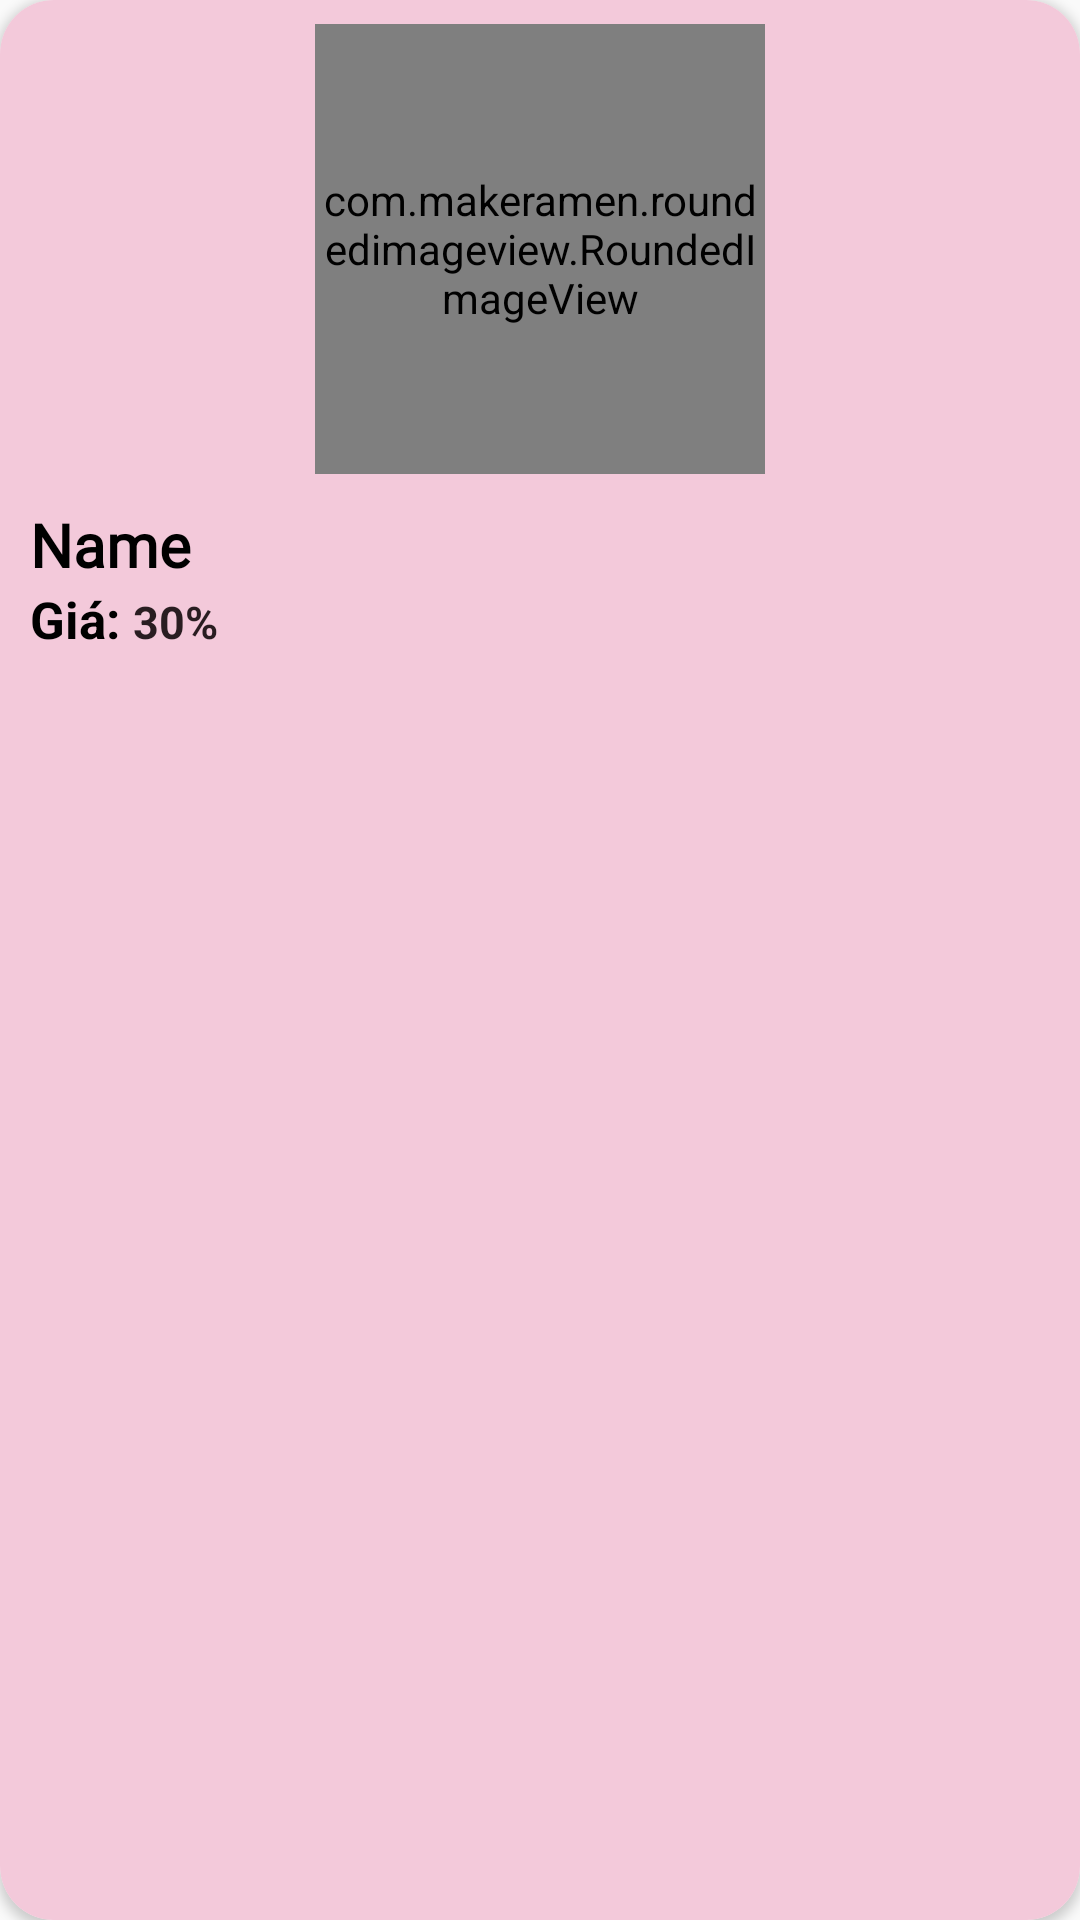

Produce the Android XML layout that renders to this screen, including the resource entries it uses.
<!-- AndroidManifest.xml: application theme Theme.AppCompat.Light -->
<!-- res/layout/view_all_item.xml -->
<?xml version="1.0" encoding="utf-8"?>
<androidx.cardview.widget.CardView xmlns:android="http://schemas.android.com/apk/res/android"
    android:layout_width="160dp"
    android:layout_height="wrap_content"
    xmlns:app="http://schemas.android.com/apk/res-auto"
    app:cardCornerRadius="18dp"
    android:layout_marginTop="10dp"
    android:elevation="4dp"
    android:layout_marginLeft="10dp"
    android:layout_marginRight="10dp">
    <LinearLayout
        android:layout_width="match_parent"
        android:layout_height="match_parent"
        android:background="#F3C9DA"
        android:orientation="vertical">
        <com.makeramen.roundedimageview.RoundedImageView
            android:background="@drawable/border"
            android:layout_width="150dp"
            android:layout_height="150dp"
            android:id="@+id/viewall_img"
            android:scaleType="centerCrop"
            android:src="@drawable/ptit"
            android:layout_gravity="center"
            app:riv_corner_radius="14dp"
            android:layout_marginTop="8dp"
            />

        <LinearLayout
            android:layout_width="match_parent"
            android:layout_height="match_parent"
            android:layout_marginLeft="10dp"
            android:orientation="vertical">

            <TextView
                android:id="@+id/viewall_name"
                android:layout_width="wrap_content"
                android:layout_height="wrap_content"
                android:layout_marginTop="10dp"
                android:ellipsize="end"
                android:fontFamily="@font/alice"
                android:maxLines="1"
                android:singleLine="true"
                android:text="Name"
                android:textColor="@color/black"
                android:textSize="20sp"
                android:textStyle="bold" />

            <LinearLayout
                android:layout_width="match_parent"
                android:layout_height="wrap_content"
                android:orientation="horizontal"
                android:layout_marginBottom="10dp">

                <TextView
                    android:layout_width="wrap_content"
                    android:layout_height="wrap_content"
                    android:text="Giá: "
                    android:textColor="@color/black"
                    android:textSize="17sp"
                    android:textStyle="bold" />

                <TextView
                    android:id="@+id/viewall_price"
                    android:layout_width="wrap_content"
                    android:layout_height="wrap_content"
                    android:text="30%"
                    android:textColor="#291D21"
                    android:textSize="15sp"
                    android:textStyle="bold" />
            </LinearLayout>



        </LinearLayout>


    </LinearLayout>



</androidx.cardview.widget.CardView>
<!-- resources referenced by this layout -->
<resources>
  <!-- drawable border (drawable) -->
  <?xml version="1.0" encoding="utf-8"?>
  <shape xmlns:android="http://schemas.android.com/apk/res/android">
          <solid android:color="@color/colorAccent"/>
      <stroke android:width="1dp"
          android:color="#E588F4"
          />
      <corners android:radius="20dp"/>
  </shape>
  <!-- not gathered from this repository: default colours our renderer supplied (Android Studio template values) -->
  <color name="black">#FF000000</color>
  <color name="colorAccent">#FF03DAC5</color>
</resources>
